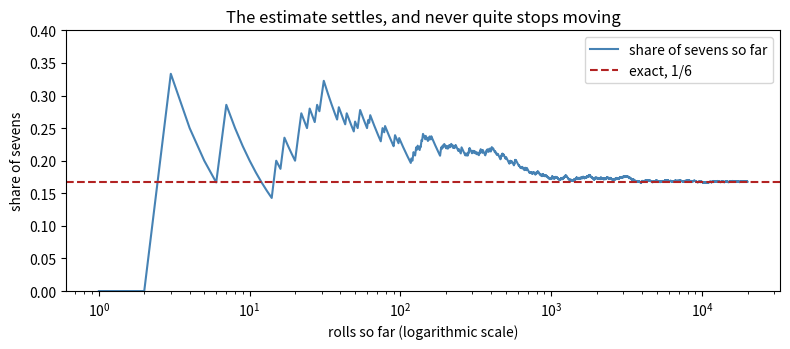

Python code for this plot:
import random
import time

import matplotlib.pyplot as plt
import numpy as np
import pandas as pd

pd.options.display.float_format = "{:,.4f}".format

rolls = 10_000
sevens = 0
for roll in range(rolls):
    first = random.randint(1, 6)          # a whole number from 1 to 6, both included
    second = random.randint(1, 6)
    if first + second == 7:
        sevens += 1

print(sevens, "sevens in", rolls, "rolls:", sevens / rolls)



random.seed(2026)
print([random.randint(1, 6) for roll in range(10)])

random.seed(2026)
print([random.randint(1, 6) for roll in range(10)])

random.seed(2027)
print([random.randint(1, 6) for roll in range(10)])

rng = np.random.default_rng(2026)         # a generator, started from seed 2026

print(rng.integers(1, 7, size=10))        # ten whole numbers from 1 to 6
print(rng.integers(1, 7, size=10))        # ten more: it remembers where it is

first = np.random.default_rng(7)
second = np.random.default_rng(7)

print(first.integers(1, 7, size=5), first.integers(1, 7, size=5))
print(second.integers(1, 7, size=10))

names = ["Ana", "Ben", "Chi", "Dev", "Eli"]

print("one:                 ", rng.choice(names))
print("three, with repeats: ", rng.choice(names, size=3))
print("three different:     ", rng.choice(names, size=3, replace=False))
print("a random order:      ", rng.permutation(names))



def monty_hall(rng, switch):
    """Play one game.  Return True when the player wins the car."""
    car = rng.integers(0, 3)
    pick = rng.integers(0, 3)

    # The host opens a door that is neither the pick nor the car.
    closed_to_host = {int(car), int(pick)}
    opened = rng.choice([door for door in range(3) if door not in closed_to_host])

    if switch:
        pick = [door for door in range(3) if door not in (int(pick), int(opened))][0]
    return pick == car


rng = np.random.default_rng(1)
print([bool(monty_hall(rng, switch=True)) for game in range(10)])

def run_trials(trial, trials, rng):
    """Call trial(rng) `trials` times; return the outcomes as floats."""
    outcomes = np.empty(trials)
    for number in range(trials):
        outcomes[number] = trial(rng)
    return outcomes


rng = np.random.default_rng(1)
switching = run_trials(lambda rng: monty_hall(rng, switch=True), 10_000, rng)
staying = run_trials(lambda rng: monty_hall(rng, switch=False), 10_000, rng)

print("win by switching:", switching.mean())
print("win by staying:  ", staying.mean())

def broken_trial(rng_is_ignored):
    rng = np.random.default_rng(1)            # a fresh generator on every call
    return monty_hall(rng, switch=True)


outcomes = run_trials(broken_trial, 1000, np.random.default_rng(5))
print("share of wins:", outcomes.mean(), "  different outcomes:", np.unique(outcomes))



def seven(rng):
    return rng.integers(1, 7, size=2).sum() == 7


estimates = [run_trials(seven, 1000, np.random.default_rng(seed)).mean()
             for seed in range(20)]

print(np.round(estimates, 3))
print("smallest", min(estimates), " largest", max(estimates), " exact", round(1 / 6, 4))

outcomes = run_trials(seven, 1000, np.random.default_rng(0))

mean = outcomes.mean()
se = outcomes.std(ddof=1) / np.sqrt(len(outcomes))

print("estimate        ", mean)
print("standard error  ", round(se, 4), "   <- computed from this one run")
print("spread of the 20 estimates above:", round(np.std(estimates, ddof=1), 4))

low, high = mean - 1.96 * se, mean + 1.96 * se
print("{:.3f}, interval {:.3f} to {:.3f}, from {:,} trials".format(mean, low, high, len(outcomes)))

inside = 0
runs = 200
for seed in range(runs):
    outcomes = run_trials(seven, 1000, np.random.default_rng(seed))
    mean = outcomes.mean()
    se = outcomes.std(ddof=1) / np.sqrt(len(outcomes))
    if mean - 1.96 * se <= 1 / 6 <= mean + 1.96 * se:
        inside += 1

print(inside, "of", runs, "intervals contain 1/6")



outcomes = run_trials(seven, 20_000, np.random.default_rng(3))
trials = np.arange(1, len(outcomes) + 1)
running = np.cumsum(outcomes) / trials

fig, ax = plt.subplots(figsize=(8, 3.6))
ax.plot(trials, running, color="steelblue", label="share of sevens so far")
ax.axhline(1 / 6, color="firebrick", linestyle="--", label="exact, 1/6")
ax.set_xscale("log")
ax.set_ylim(0, 0.4)
ax.set_xlabel("rolls so far (logarithmic scale)")
ax.set_ylabel("share of sevens")
ax.set_title("The estimate settles, and never quite stops moving")
ax.legend()
fig.tight_layout()

rng = np.random.default_rng(4)
rows = []
for count in (100, 1_000, 10_000, 100_000):
    outcomes = run_trials(seven, count, rng)
    se = outcomes.std(ddof=1) / np.sqrt(count)
    rows.append({"trials": count, "estimate": outcomes.mean(), "se": se,
                 "low": outcomes.mean() - 1.96 * se, "high": outcomes.mean() + 1.96 * se})
pd.DataFrame(rows)

rng = np.random.default_rng(5)

start = time.perf_counter()
looped = run_trials(seven, 100_000, rng)
loop_seconds = time.perf_counter() - start

start = time.perf_counter()
dice = rng.integers(1, 7, size=(100_000, 2))        # 100,000 rows of two dice
vectorized = dice.sum(axis=1) == 7
vector_seconds = time.perf_counter() - start

print("loop:       {:.3f} s   estimate {:.4f}".format(loop_seconds, looped.mean()))
print("vectorized: {:.3f} s   estimate {:.4f}".format(vector_seconds, vectorized.mean()))



def profit(stock, demand):
    """$12 per umbrella sold, $5 per umbrella stocked, for every day."""
    return 12 * np.minimum(stock, demand) - 5 * stock


rng = np.random.default_rng(6)

print("each option on its own random days:")
for attempt in range(4):
    days_a = rng.poisson(22, size=2000)
    days_b = rng.poisson(22, size=2000)
    print("   23 minus 22: {:+.2f}".format(profit(23, days_a).mean() - profit(22, days_b).mean()))

print("both options on the same days:")
for attempt in range(4):
    days = rng.poisson(22, size=2000)
    print("   23 minus 22: {:+.2f}".format((profit(23, days) - profit(22, days)).mean()))

deliveries = np.array([22, 25, 19, 31, 24, 27, 58, 21, 26, 23, 29, 20])
print("mean", deliveries.mean(), " median", np.median(deliveries))

rng = np.random.default_rng(7)

for number in range(4):
    resample = rng.choice(deliveries, size=len(deliveries), replace=True)
    print(np.sort(resample), "  mean {:.1f}".format(resample.mean()))

means = np.array([rng.choice(deliveries, size=len(deliveries), replace=True).mean()
                  for number in range(5000)])
medians = np.array([np.median(rng.choice(deliveries, size=len(deliveries), replace=True))
                    for number in range(5000)])

print("mean   {:.1f}, 95 % of resampled means   between {:.1f} and {:.1f}".format(
    deliveries.mean(), *np.quantile(means, [0.025, 0.975])))
print("median {:.1f}, 95 % of resampled medians between {:.1f} and {:.1f}".format(
    np.median(deliveries), *np.quantile(medians, [0.025, 0.975])))
